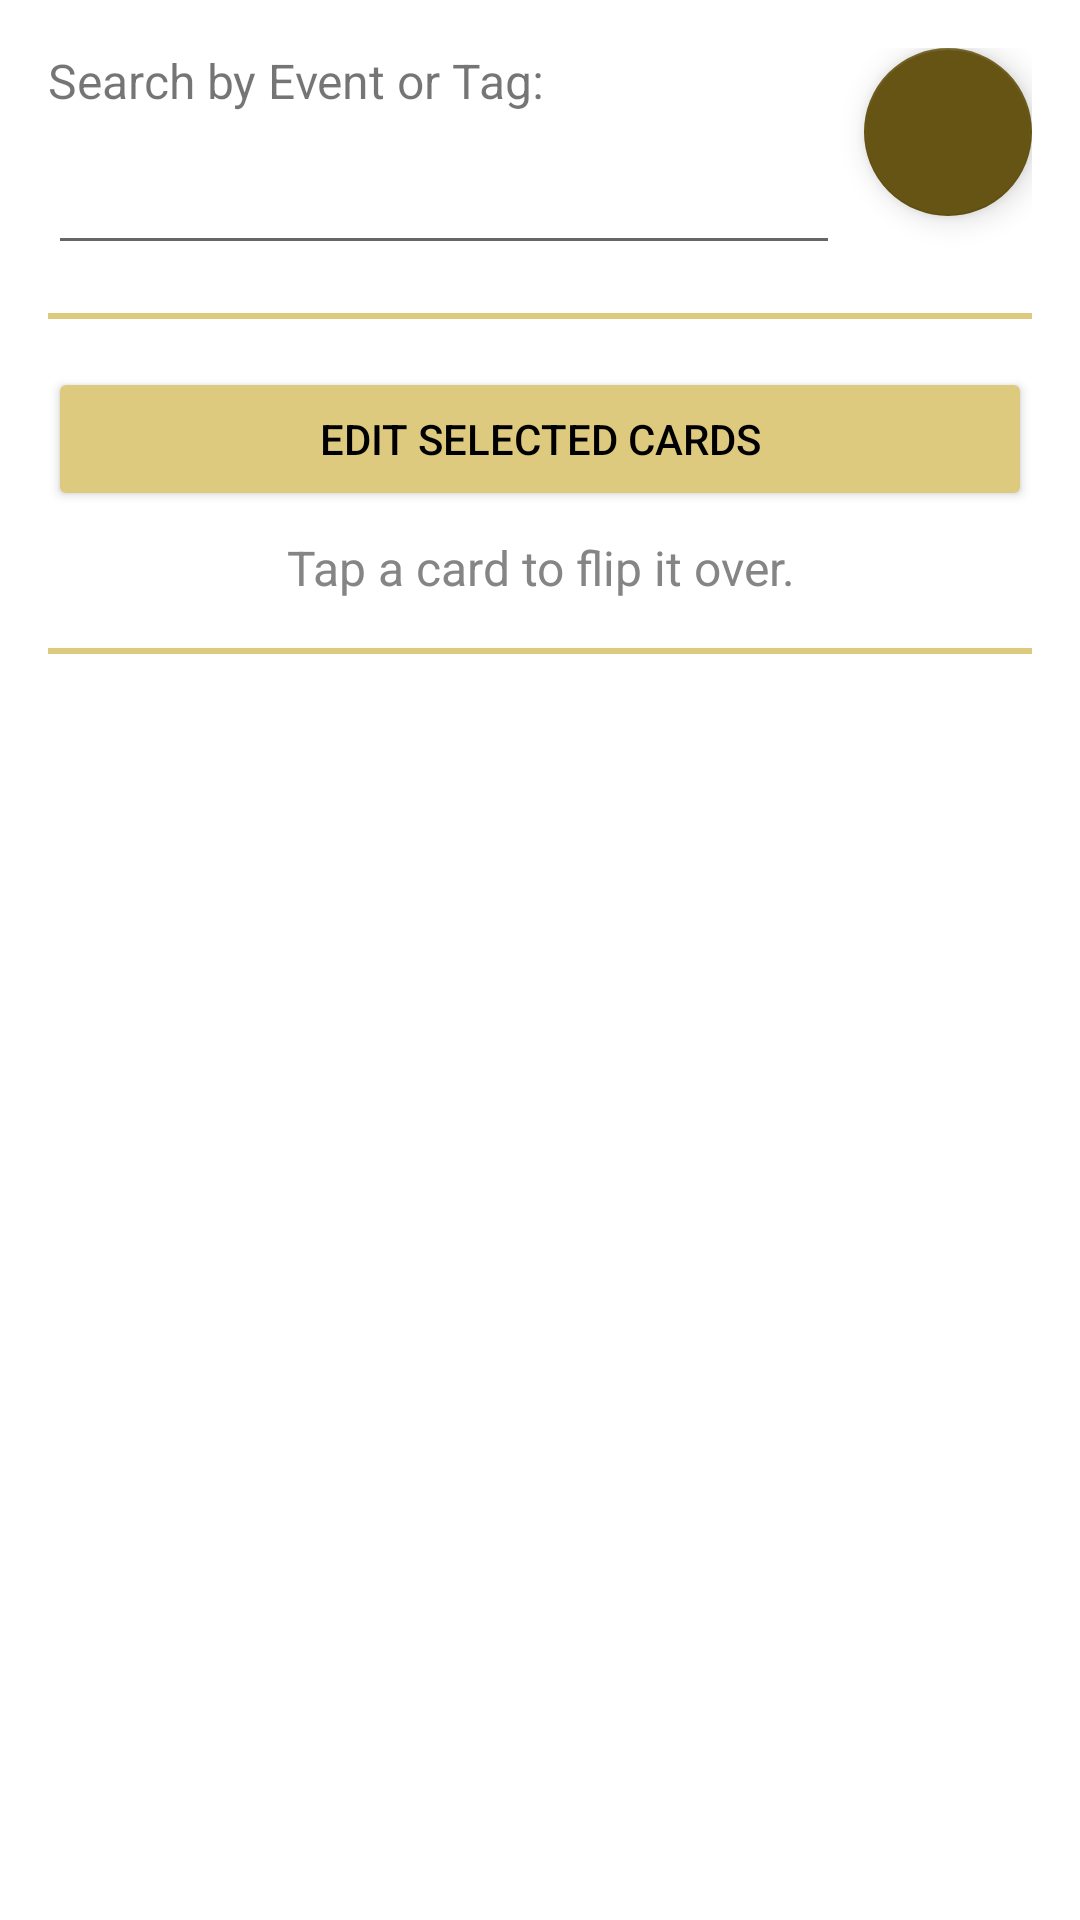

Reconstruct the res/layout file that produces this screen, plus the resources it refers to.
<!-- AndroidManifest.xml: application theme Theme.Chronicler -->
<!-- res/layout/fragment_timeline.xml -->
<?xml version="1.0" encoding="utf-8"?>
<RelativeLayout xmlns:android="http://schemas.android.com/apk/res/android"
    xmlns:tools="http://schemas.android.com/tools"
    android:layout_width="match_parent"
    android:layout_height="match_parent"
    xmlns:app="http://schemas.android.com/apk/res-auto"
    android:padding="16dp"
    tools:context=".fragments.TimelineFragment">

    <RelativeLayout
        android:id="@+id/fragment_timeline_search_bar_wrapper"
        android:layout_width="match_parent"
        android:layout_height="wrap_content"
        android:layout_alignParentTop="true">

        <LinearLayout
            android:id="@+id/fragment_timeline_search_bar_text_wrapper"
            android:layout_width="match_parent"
            android:layout_height="wrap_content"
            android:orientation="vertical"
            android:layout_toStartOf="@id/fragment_timeline_search_button"
            android:layout_alignParentStart="true"
            android:layout_marginEnd="8dp">

            <TextView
                android:layout_width="match_parent"
                android:layout_height="wrap_content"
                android:textSize="16sp"
                android:text="Search by Event or Tag:" />

            <EditText
                android:id="@+id/fragment_timeline_search_bar"
                android:layout_width="match_parent"
                android:layout_height="wrap_content"
                android:textSize="25sp"
                android:inputType="text"
                android:textColor="@color/grey"/>

        </LinearLayout>

        <com.google.android.material.floatingactionbutton.FloatingActionButton
            android:id="@+id/fragment_timeline_search_button"
            android:layout_width="wrap_content"
            android:layout_height="wrap_content"
            android:layout_alignParentEnd="true"
            android:src="@drawable/magnifying_glass_solid" />

    </RelativeLayout>

    <com.google.android.material.divider.MaterialDivider
        android:id="@+id/fragment_timeline_divider_1"
        android:layout_width="wrap_content"
        android:layout_height="2dp"
        android:layout_marginVertical="16dp"
        app:dividerColor="@color/peach_2"
        android:layout_below="@id/fragment_timeline_search_bar_wrapper"/>

    <Button
        android:id="@+id/fragment_timeline_edit"
        android:layout_width="match_parent"
        android:layout_height="wrap_content"
        android:text="Edit Selected Cards"
        android:backgroundTint="@color/peach_2"
        android:layout_below="@id/fragment_timeline_divider_1" />

    <TextView
        android:id="@+id/fragment_timeline_flip_instructions"
        android:layout_width="match_parent"
        android:layout_height="wrap_content"
        android:textSize="16sp"
        android:layout_marginTop="8dp"
        android:textColor="@color/grey"
        android:textAlignment="center"
        android:text="Tap a card to flip it over."
        android:layout_below="@id/fragment_timeline_edit"/>

    <com.google.android.material.divider.MaterialDivider
        android:id="@+id/fragment_timeline_divider_2"
        android:layout_width="wrap_content"
        android:layout_height="2dp"
        android:layout_marginVertical="16dp"
        app:dividerColor="@color/peach_2"
        android:layout_below="@id/fragment_timeline_flip_instructions"/>

    <androidx.recyclerview.widget.RecyclerView
        android:id="@+id/fragment_timeline_rv"
        android:layout_width="match_parent"
        android:layout_height="wrap_content"
        android:layout_below="@id/fragment_timeline_divider_2"/>

</RelativeLayout>
<!-- resources referenced by this layout -->
<resources>
  <color name="grey">#858585</color>
  <color name="peach_2">#DECA7F</color>
  <style name="Theme.Chronicler" parent="@style/Theme.MaterialComponents.DayNight.NoActionBar">
          
          <item name="colorPrimary">@color/peach_1</item>
          <item name="colorPrimaryVariant">@color/peach_2</item>
          <item name="colorOnPrimary">@color/black</item>
          
          <item name="colorSecondary">@color/brown_2</item>
          <item name="colorSecondaryVariant">@color/brown_1</item>
          <item name="colorOnSecondary">@color/white</item>
          
          <item name="android:statusBarColor">?attr/colorPrimaryVariant</item>
          <item name="android:textColorPrimary">@color/black</item>
          
      </style>
  <color name="peach_1">#F9E7A9</color>
  <color name="black">#FF000000</color>
  <color name="brown_2">#665414</color>
  <color name="brown_1">#A28C39</color>
  <color name="white">#FFFFFFFF</color>
</resources>
